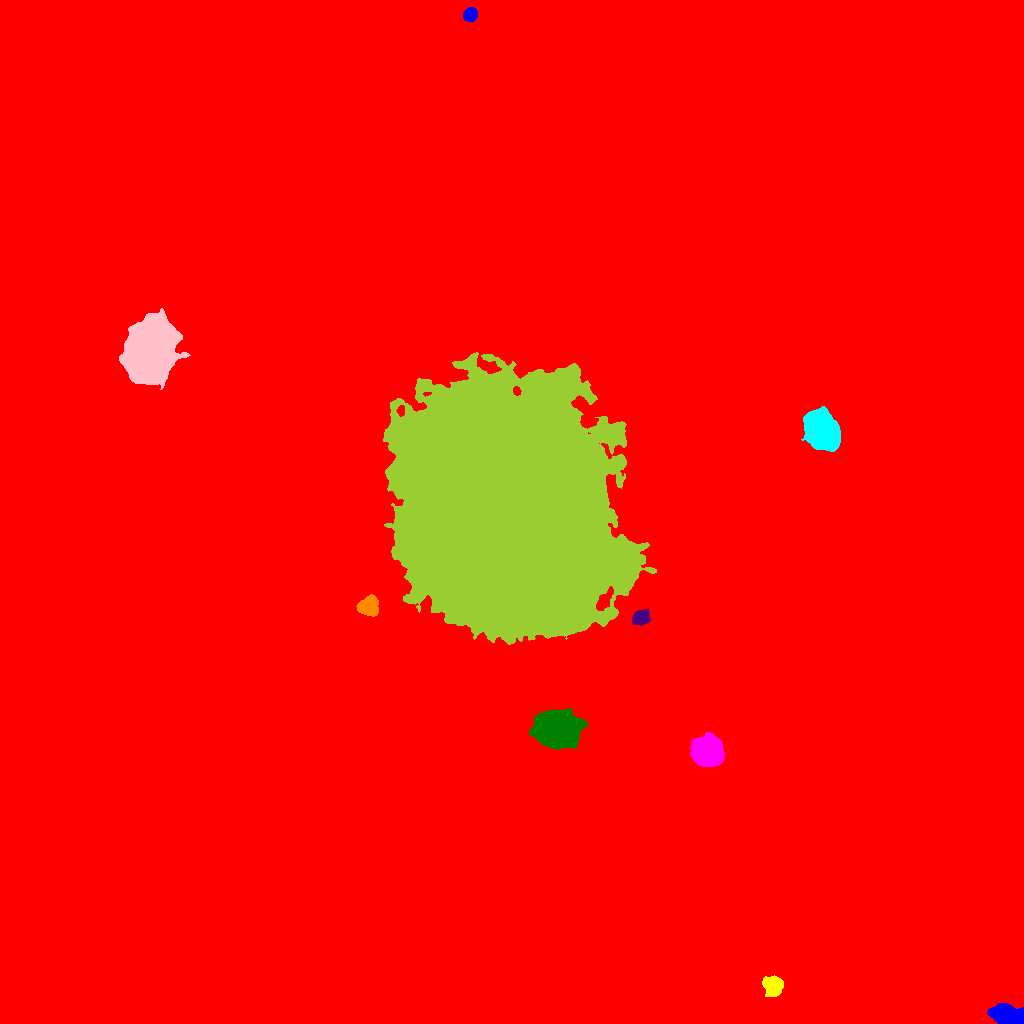

The file beside this chart, header and first rows:
ID, X, Y, A, B, theta, total_flux, mu_max, mu_median, mu_mean, R_fwhm, R_e, R10, R90, x_start, x_end, y_start, y_end, area, greylevel
0, 499, 523.4, 296.1, 279.2, -1.021, 3160425, 46.0, 2.0, 3.222, 23.63, 224.7, 74.91, 399.9, 0, 1023, 0, 1023, 980949, 3.222
1, 1007, 8.184, 7.926, 4.267, -0.2451, 9985, 40.0, 16.0, 16.53, 8.078, 7.269, 2.877, 11.55, 987, 1023, 0, 20, 604, 33.53
2, 773, 36.67, 4.855, 4.454, -1.316, 2907, 17.0, 7.0, 7.878, 6.979, 5.863, 2.394, 9.271, 762, 783, 27, 48, 369, 24.88
3, 707, 271.8, 6.744, 6.003, -0.321, 33063, 110.0, 27.0, 35.29, 8.813, 7.999, 3.192, 13.28, 690, 724, 257, 291, 937, 52.29
4, 555.8, 294.4, 8.737, 7.36, -0.1141, 70232, 161.0, 25.0, 41.14, 9.966, 9.756, 3.785, 17.01, 529, 587, 274, 315, 1707, 58.14
5, 641.4, 405.8, 4.088, 3.384, 0.2987, 1512, 14.0, 6.0, 6.171, 5.863, 4.787, 1.871, 7.464, 632, 650, 398, 414, 245, 36.17
6, 368.3, 417, 4.764, 4.135, 0.5457, 3775, 26.0, 9.0, 10.18, 6.433, 5.585, 2.185, 8.921, 356, 378, 407, 429, 371, 42.18
7, 822.5, 593.9, 9.123, 7.001, -1.079, 25283, 51.0, 17.0, 19.43, 11.34, 10.14, 4.068, 16.34, 801, 840, 572, 617, 1301, 36.43
8, 150.2, 672.2, 14.72, 10.48, 1.306, 109611, 95.0, 29.0, 33.09, 17.61, 15.93, 6.283, 25.5, 119, 190, 634, 715, 3313, 50.09
9, 507.2, 512.4, 57.27, 48.02, -1.353, 1853573, 145.0, 28.0, 33.5, 37.9, 65.58, 24.58, 107.2, 383, 656, 379, 671, 55338, 49.5
10, 165.3, 1012, 19.2, 8.962, 0.1324, 99994, 146.0, 19.0, 30.66, 10.45, 13.42, 4.82, 24.38, 99, 218, 970, 1023, 3261, 46.66
11, 470.2, 1009, 3.369, 2.933, 0.6033, 1929, 24.0, 10.0, 10.66, 5.109, 4.107, 1.596, 6.358, 463, 477, 1002, 1016, 181, 27.66
